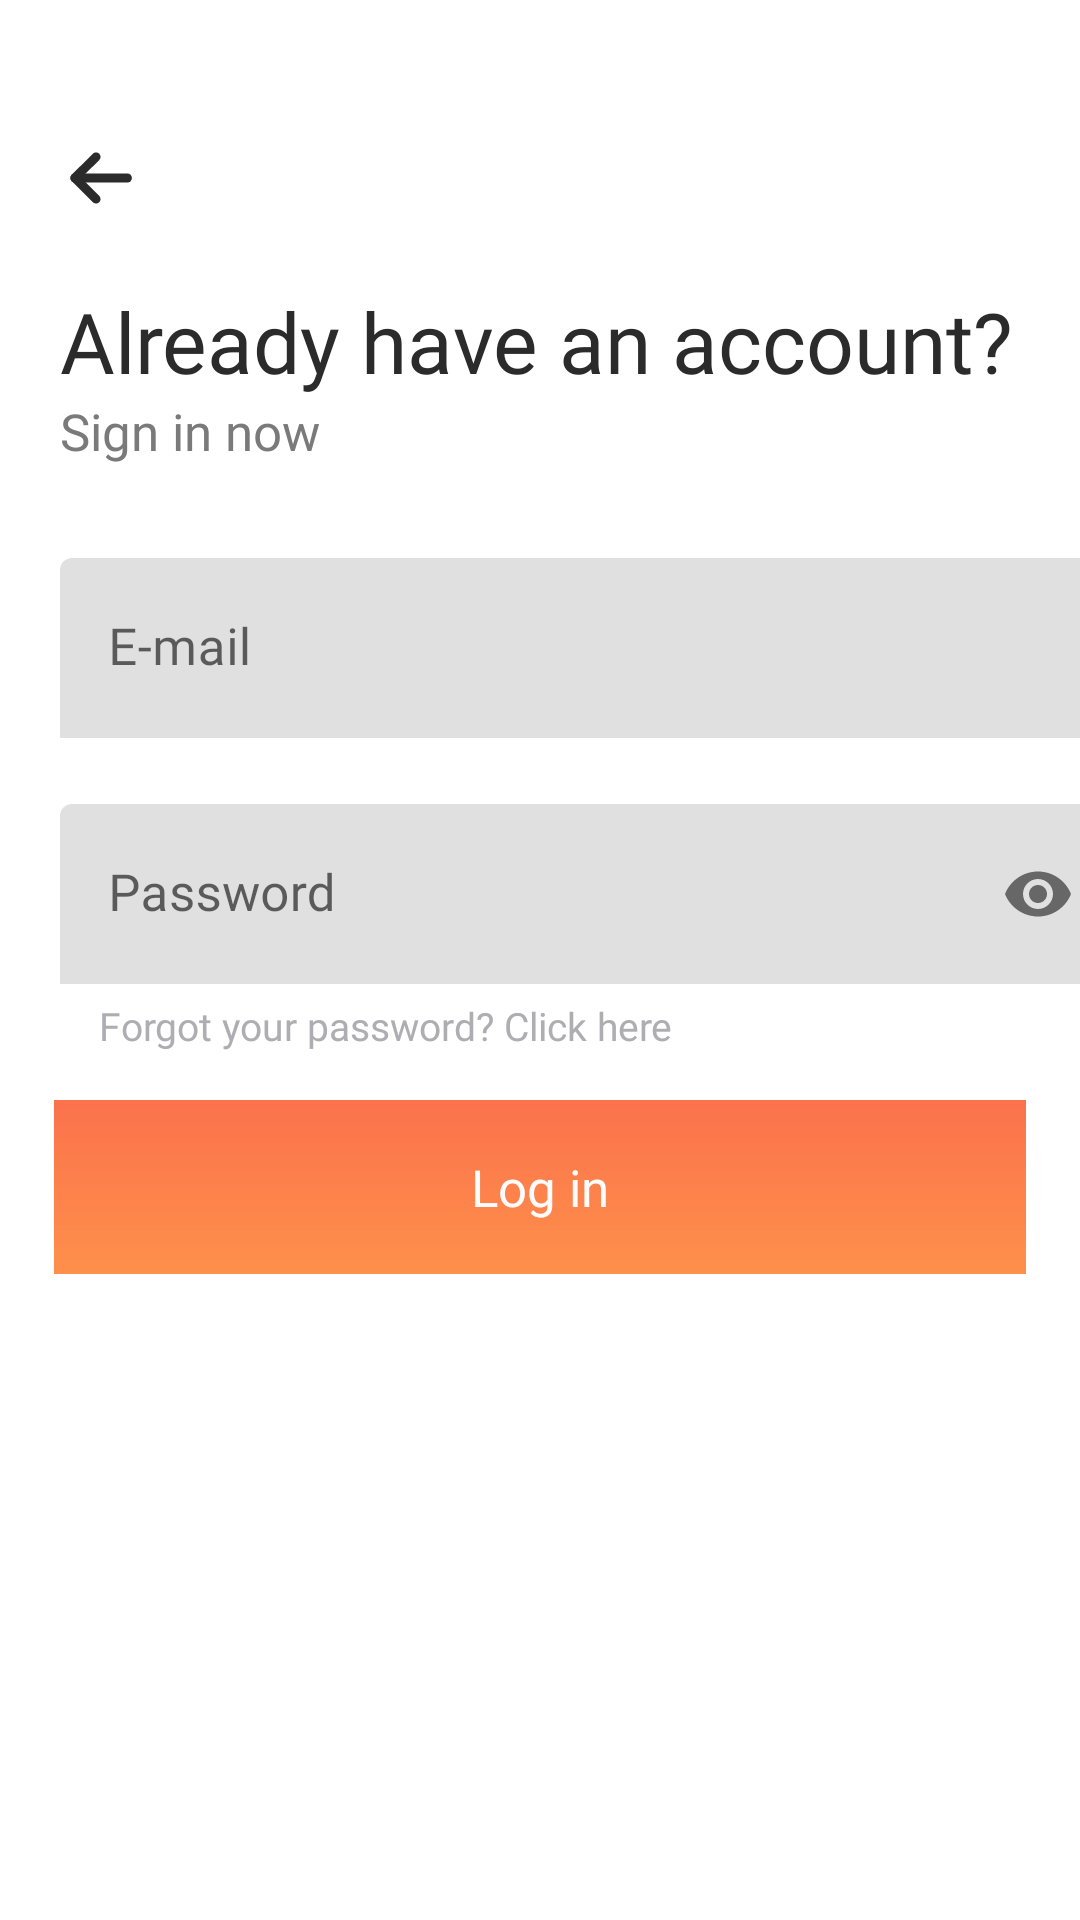

Here is an Android app screen rendered from its layout file. Give the layout XML and the strings, colors and styles it references.
<!-- AndroidManifest.xml: application theme Theme.Project_CS426_RunningApp -->
<!-- res/layout/fragment_log_in.xml -->
<?xml version="1.0" encoding="utf-8"?>
<androidx.constraintlayout.widget.ConstraintLayout xmlns:android="http://schemas.android.com/apk/res/android"
    xmlns:app="http://schemas.android.com/apk/res-auto"
    xmlns:tools="http://schemas.android.com/tools"
    android:layout_width="match_parent"
    android:layout_height="match_parent"
    tools:context=".fragments.LogInFragment">

    <ImageView
        android:id="@+id/login_screen_return_button"
        android:layout_width="wrap_content"
        android:layout_height="wrap_content"
        android:layout_marginStart="20dp"
        android:layout_marginTop="45dp"
        android:importantForAccessibility="no"
        android:src="@drawable/return_button"
        app:layout_constraintStart_toStartOf="parent"
        app:layout_constraintTop_toTopOf="parent" />

    <androidx.constraintlayout.widget.ConstraintLayout
        android:id="@+id/already_have_account_box"
        android:layout_width="wrap_content"
        android:layout_height="wrap_content"
        android:layout_marginTop="22dp"
        app:layout_constraintStart_toStartOf="@id/login_screen_return_button"
        app:layout_constraintTop_toBottomOf="@id/login_screen_return_button">

        <TextView
            android:id="@+id/already_have_account_text"
            android:layout_width="wrap_content"
            android:layout_height="wrap_content"
            android:fontFamily="@font/poppins700"
            android:text="@string/already_have_account"
            android:textColor="#2B2B2B"
            android:textSize="28sp"
            app:layout_constraintStart_toStartOf="parent"
            app:layout_constraintTop_toTopOf="parent" />

        <TextView
            android:layout_width="wrap_content"
            android:layout_height="wrap_content"
            android:fontFamily="@font/poppins500"
            android:text="@string/sign_in_now"
            android:textColor="#7A7A7A"
            android:textSize="17sp"
            app:layout_constraintStart_toStartOf="@id/already_have_account_text"
            app:layout_constraintTop_toBottomOf="@id/already_have_account_text"
            tools:ignore="TextContrastCheck" />

    </androidx.constraintlayout.widget.ConstraintLayout>

    <androidx.constraintlayout.widget.ConstraintLayout
        android:id="@+id/email_password_box"
        android:layout_width="wrap_content"
        android:layout_height="wrap_content"
        android:layout_marginTop="31dp"
        app:layout_constraintStart_toStartOf="@id/already_have_account_box"
        app:layout_constraintTop_toBottomOf="@id/already_have_account_box">

        <com.google.android.material.textfield.TextInputLayout
            android:id="@+id/login_screen_email_input_layout"
            android:layout_width="350dp"
            android:layout_height="60dp"
            android:background="@drawable/rounded_bottom_nav_view_background"
            android:hint="E-mail"
            app:boxStrokeWidth="0dp"
            app:boxStrokeWidthFocused="0dp"
            app:layout_constraintStart_toStartOf="parent"
            app:layout_constraintTop_toTopOf="parent">

            <com.google.android.material.textfield.TextInputEditText
                android:id="@+id/login_screen_email_edit_text"
                android:layout_width="match_parent"
                android:layout_height="60dp"
                android:background="@drawable/custom_edit_text"
                android:ems="12"
                android:fontFamily="@font/poppins500"
                android:importantForAccessibility="no"
                android:inputType="textEmailAddress"
                android:textColor="#2B2B2B"
                android:textSize="17sp"
                app:layout_constraintStart_toStartOf="@id/login_screen_email_input_layout"
                app:layout_constraintTop_toTopOf="@id/login_screen_email_input_layout"
                tools:ignore="TouchTargetSizeCheck" />

        </com.google.android.material.textfield.TextInputLayout>

        <com.google.android.material.textfield.TextInputLayout
            android:id="@+id/login_screen_password_input_layout"
            android:layout_width="350dp"
            android:layout_height="60dp"
            android:layout_marginTop="22dp"
            android:background="@drawable/rounded_bottom_nav_view_background"
            android:hint="Password"
            app:boxStrokeWidth="0dp"
            app:boxStrokeWidthFocused="0dp"
            app:layout_constraintStart_toStartOf="parent"
            app:layout_constraintTop_toBottomOf="@id/login_screen_email_input_layout"
            app:passwordToggleEnabled="true">

            <com.google.android.material.textfield.TextInputEditText
                android:id="@+id/login_screen_password_edit_text"
                android:layout_width="match_parent"
                android:layout_height="60dp"
                android:background="@drawable/custom_edit_text"
                android:ems="12"
                android:fontFamily="@font/poppins500"
                android:importantForAccessibility="no"
                android:inputType="textPassword"
                android:textColor="#2B2B2B"
                android:textSize="17sp"
                app:layout_constraintStart_toStartOf="@id/login_screen_password_input_layout"
                app:layout_constraintTop_toTopOf="@id/login_screen_password_input_layout"
                tools:ignore="TouchTargetSizeCheck" />

        </com.google.android.material.textfield.TextInputLayout>
    </androidx.constraintlayout.widget.ConstraintLayout>

    <TextView
        android:id="@+id/forgot_password_button"
        android:layout_width="wrap_content"
        android:layout_height="wrap_content"
        android:layout_marginStart="13dp"
        android:layout_marginTop="5dp"
        android:fontFamily="@font/poppins500"
        android:text="@string/forgot_your_password_click_here"
        android:textColor="#AEAEB2"
        android:textSize="13sp"
        app:layout_constraintStart_toStartOf="@id/email_password_box"
        app:layout_constraintTop_toBottomOf="@id/email_password_box" />

    <TextView
        android:id="@+id/login_screen_login_button"
        android:layout_width="324dp"
        android:layout_height="58dp"
        android:layout_gravity="center_horizontal"
        android:layout_marginTop="16dp"
        android:background="@drawable/linear_orange_color"
        android:fontFamily="@font/poppins700"
        android:gravity="center"
        android:text="@string/log_in"
        android:textAllCaps="false"
        android:textColor="#FCFCFC"
        android:textSize="17sp"
        app:layout_constraintEnd_toEndOf="parent"
        app:layout_constraintHorizontal_bias="0.5"
        app:layout_constraintStart_toStartOf="parent"
        app:layout_constraintTop_toBottomOf="@id/forgot_password_button" />


</androidx.constraintlayout.widget.ConstraintLayout>
<!-- resources referenced by this layout -->
<resources>
  <!-- drawable linear_orange_color (drawable) -->
  <?xml version="1.0" encoding="utf-8"?>
  <shape xmlns:android="http://schemas.android.com/apk/res/android"
      android:shape="rectangle">
      <gradient
          android:startColor="#FE904B"
          android:endColor="#FB724C"
          android:angle="90" />
  </shape>
  <!-- drawable return_button (drawable) -->
  <vector xmlns:android="http://schemas.android.com/apk/res/android"
      android:width="28dp"
      android:height="28dp"
      android:viewportWidth="28"
      android:viewportHeight="28">
    <path
        android:pathData="M4.958,14.32L22.458,14.32"
        android:strokeLineJoin="round"
        android:strokeWidth="3"
        android:fillColor="#00000000"
        android:strokeColor="#2B2B2B"
        android:strokeLineCap="round"/>
    <path
        android:pathData="M12.016,21.348L4.958,14.321L12.016,7.291"
        android:strokeLineJoin="round"
        android:strokeWidth="3"
        android:fillColor="#00000000"
        android:strokeColor="#2B2B2B"
        android:strokeLineCap="round"/>
  </vector>
  <!-- drawable rounded_bottom_nav_view_background (drawable) -->
  <?xml version="1.0" encoding="utf-8"?>
  <shape xmlns:android="http://schemas.android.com/apk/res/android">
      <corners android:radius="20dp"/>
      <solid android:color="#F7F8FB"/>
  </shape>
  <string name="already_have_account">Already have an account?</string>
  <string name="forgot_your_password_click_here">Forgot your password? Click here</string>
  <string name="log_in">Log in</string>
  <string name="sign_in_now">Sign in now</string>
  <style name="Theme.Project_CS426_RunningApp" parent="Theme.MaterialComponents.DayNight.DarkActionBar">
          
          <item name="colorPrimary">@color/purple_500</item>
          <item name="colorPrimaryVariant">@color/purple_700</item>
          <item name="colorOnPrimary">@color/white</item>
          
          <item name="colorSecondary">@color/teal_200</item>
          <item name="colorSecondaryVariant">@color/teal_700</item>
          <item name="colorOnSecondary">@color/black</item>
          
          <item name="android:statusBarColor">?attr/colorPrimaryVariant</item>
          
      </style>
  <color name="purple_500">#FF6200EE</color>
  <color name="purple_700">#FF3700B3</color>
  <color name="white">#FFFFFFFF</color>
  <color name="teal_200">#FF03DAC5</color>
  <color name="teal_700">#FF018786</color>
  <color name="black">#FF000000</color>
</resources>
